Run: headless pygame with SDL's dummy video driver; simulated clock (each Clock.tick advances the game by its frame time, no real sleeping); random seed 0; keys injected as events and as key.get_pressed() state; no mouse input.
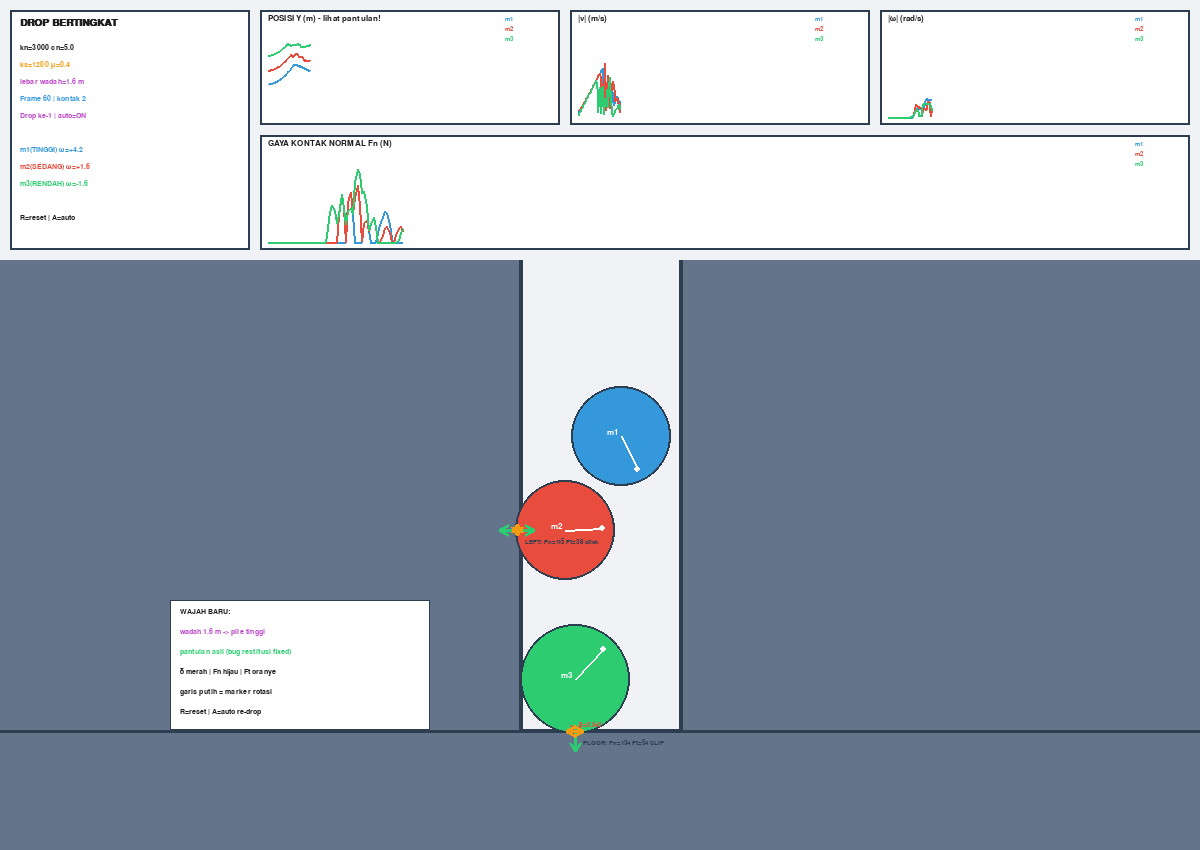
Frame 1 of 4 · flips 1–60 · no input
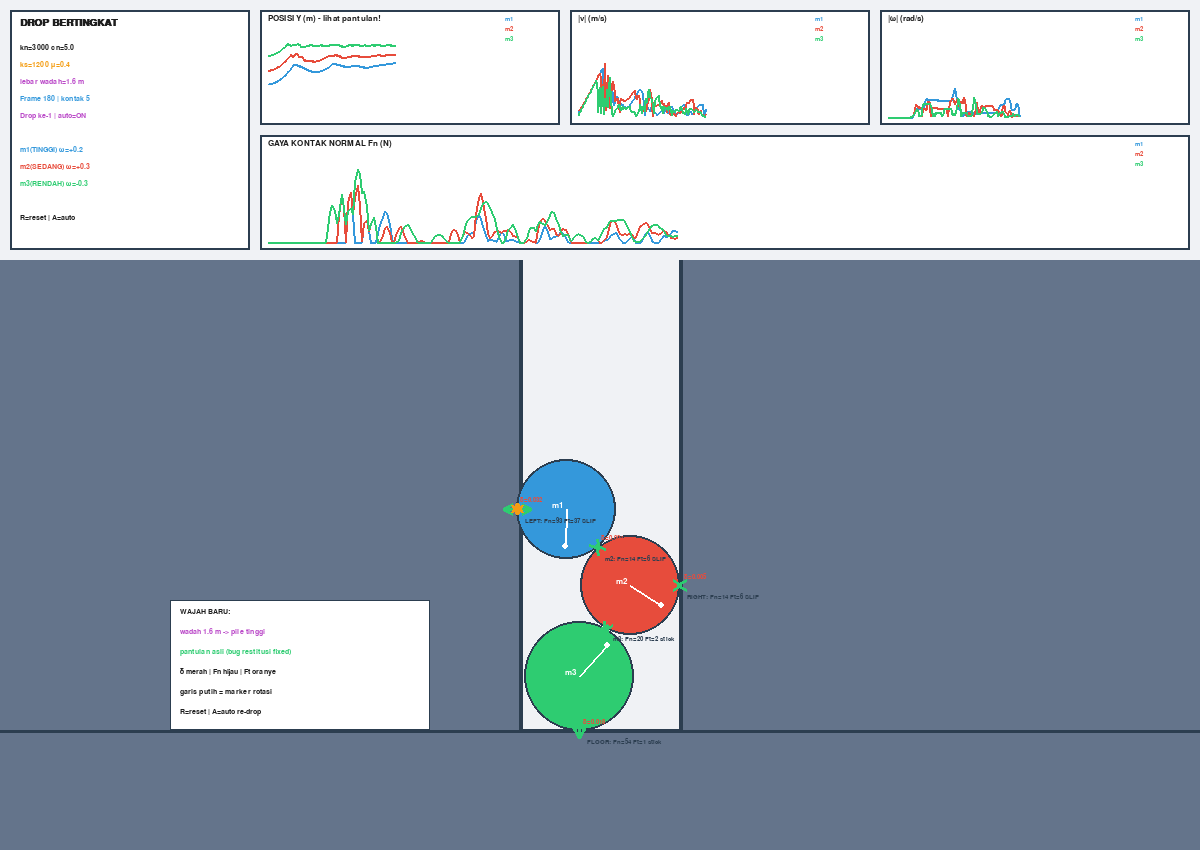
Frame 2 of 4 · flips 61–180 · tapped SPACE, RETURN · held RIGHT (→), D
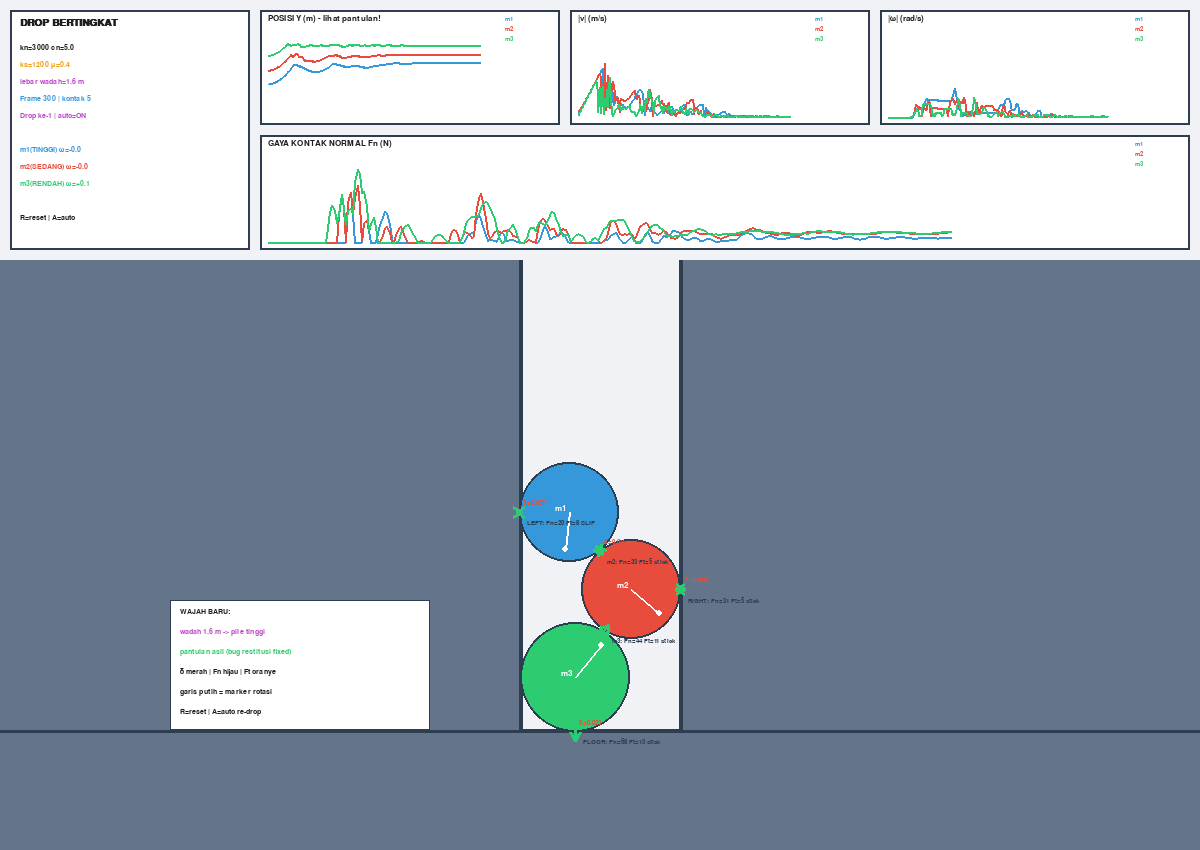
Frame 3 of 4 · flips 181–300 · held DOWN (↓), S
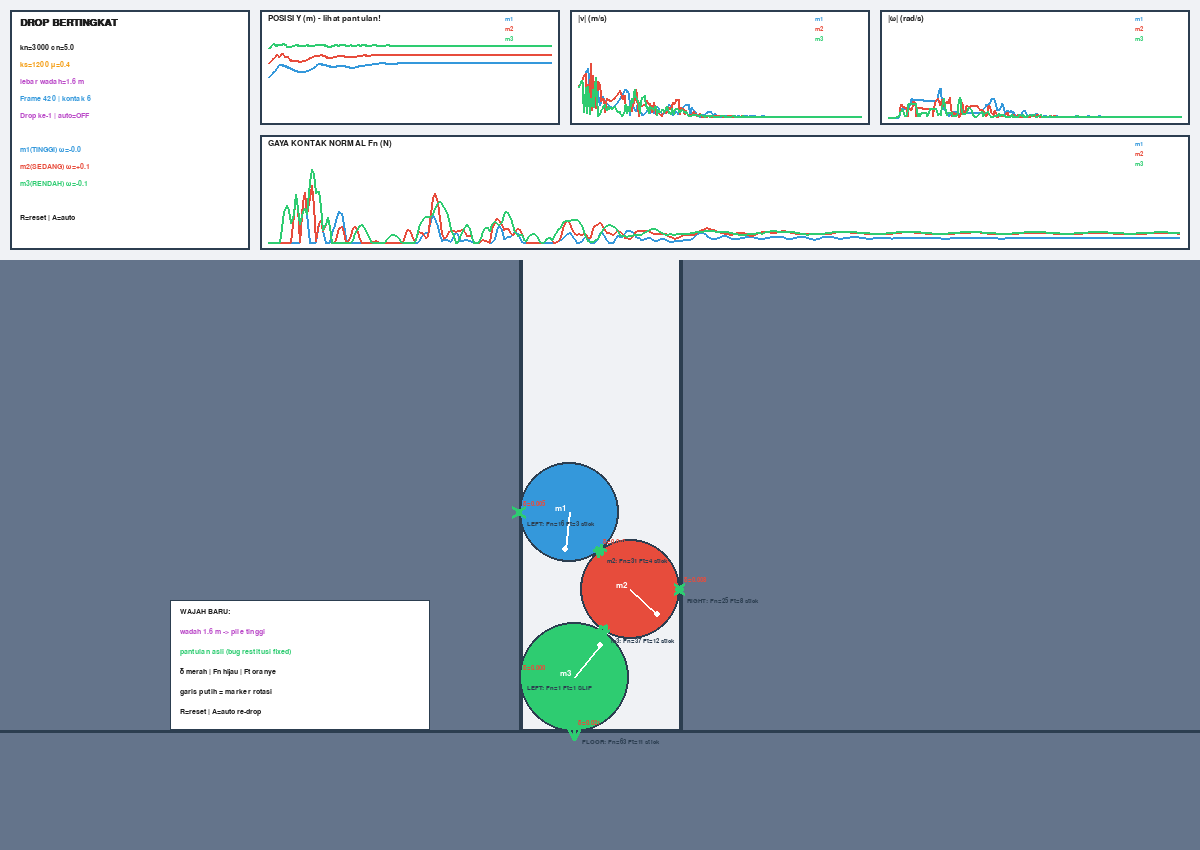
Frame 4 of 4 · flips 301–420 · held LEFT (←), A, UP (↑), W

The pygame program that drew these frames:

import pygame
import math
import random
import sys

pygame.init()
WIDTH, HEIGHT = 1200, 850
screen = pygame.display.set_mode((WIDTH, HEIGHT))
pygame.display.set_caption("DEM Soft-Sphere: Wadah Sempit + Pantulan Asli (Fix Bounce)")
clock = pygame.time.Clock()

PPM = 100
dt = 1/60
MAX_FRAMES = 400

COLOR_BG = (240, 242, 245)
COLOR_UI = (255, 255, 255)
COLOR_BLUE = (52, 152, 219)
COLOR_RED = (231, 76, 60)
COLOR_GREEN = (46, 204, 113)
COLOR_MAGENTA = (186, 74, 200)
COLOR_ORANGE = (243, 156, 18)
COLOR_WALL = (100, 116, 139)
COLOR_BORDER = (44, 62, 80)
COLOR_TEXT = (30, 30, 30)

# ============================================
# PARAMETER FISIKA
# ============================================
g = 9.8
kn, cn = 3000.0, 5.0    # kn KAKU -> penetrasi kecil, pantulan tegas
ks, cs = 1200.0, 2.0
mu = 0.4
PEN_MAX = 0.15          # penetrasi visual maksimum (clamp posisi SAJA, tanpa bunuh kecepatan)

# >>> WADAH DIPERSEMPIT LAGI: lebar 1.6 m <<<
WALL_LEFT, WALL_RIGHT = 5.2, 6.8
FLOOR_Y, CEILING_Y = 7.3, 2.6
UI_HEIGHT = 260

AUTO_REDROP = True
REST_FRAMES_LIMIT = 90

tang_state = {}

class Body:
    def __init__(self, x, y, r, m, color, name):
        self.x, self.y = x, y
        self.r, self.m = r, m
        self.color, self.name = color, name
        self.vx = self.vy = 0.0
        self.omega = 0.0
        self.theta = 0.0
        self.I = 0.5 * m * r * r
        self.ax = self.ay = 0.0
        self.alpha = 0.0
        self.fx = self.fy = 0.0
        self.tq = 0.0
        self.fn_now = 0.0
        self.history_y = []
        self.history_v = []
        self.history_fn = []
        self.history_omega = []
    
    def get_pos(self):
        return (int(self.x * PPM), int(self.y * PPM))
    
    def clamp(self):
        self.vx = max(-10, min(10, self.vx))
        self.vy = max(-10, min(10, self.vy))
        self.omega = max(-30, min(30, self.omega))

# ============================================
# SKEMA DROP BERTINGKAT (x disesuaikan wadah sempit)
# ============================================
DROP_SCHEME = [
    (5.70, 3.1, 0.50, 3.0, COLOR_BLUE,  "m1"),   # TERTINGGI
    (6.25, 4.4, 0.50, 2.0, COLOR_RED,   "m2"),   # SEDANG
    (5.80, 5.8, 0.55, 2.5, COLOR_GREEN, "m3"),   # RENDAH
]
DROP_VX = [0.5, -0.7, 0.0]

particles = [Body(*a) for a in DROP_SCHEME]
for p, vx0 in zip(particles, DROP_VX):
    p.vx = vx0

drop_count = 1
rest_frames = 0
frame_count = 0

def redrop(jitter=True):
    global drop_count
    for p, (bx, by, r, m, c, n), vx0 in zip(particles, DROP_SCHEME, DROP_VX):
        jx = random.uniform(-0.1, 0.1) if jitter else 0.0
        p.x = max(WALL_LEFT + r + 0.02, min(WALL_RIGHT - r - 0.02, bx + jx))
        p.y = by
        p.vx = vx0
        p.vy = 0.0
        p.omega = 0.0
        p.ax, p.ay, p.alpha = 0.0, g, 0.0
    tang_state.clear()
    drop_count += 1

# ============================================
# DETEKSI KONTAK
# ============================================
def pair_contact(A, B):
    dx, dy = B.x - A.x, B.y - A.y
    d = math.hypot(dx, dy)
    if d < 1e-9: return None
    nx, ny = dx / d, dy / d
    delta = A.r + B.r - d
    if delta <= 0: return None
    cA = (nx * (A.r - delta / 2), ny * (A.r - delta / 2))
    cB = (-nx * (B.r - delta / 2), -ny * (B.r - delta / 2))
    vAc = (A.vx - A.omega * cA[1], A.vy + A.omega * cA[0])
    vBc = (B.vx - B.omega * cB[1], B.vy + B.omega * cB[0])
    rvx, rvy = vBc[0] - vAc[0], vBc[1] - vAc[1]
    vn = rvx * nx + rvy * ny
    vt = (rvx - vn * nx, rvy - vn * ny)
    return dict(A=A, B=B, nx=nx, ny=ny, delta=delta, cA=cA, cB=cB,
                vn=vn, vt=vt, wall=None, key=tuple(sorted((A.name, B.name))))

def wall_contact(A, wall):
    if wall == 'floor':
        pen = A.y + A.r - FLOOR_Y; nx, ny = 0.0, 1.0
    elif wall == 'left':
        pen = WALL_LEFT - (A.x - A.r); nx, ny = -1.0, 0.0
    elif wall == 'right':
        pen = (A.x + A.r) - WALL_RIGHT; nx, ny = 1.0, 0.0
    else:
        pen = CEILING_Y - (A.y - A.r); nx, ny = 0.0, -1.0
    if pen <= 0: return None
    cA = (nx * (A.r - pen / 2), ny * (A.r - pen / 2))
    vAc = (A.vx - A.omega * cA[1], A.vy + A.omega * cA[0])
    rvx, rvy = -vAc[0], -vAc[1]
    vn = rvx * nx + rvy * ny
    vt = (rvx - vn * nx, rvy - vn * ny)
    return dict(A=A, B=None, nx=nx, ny=ny, delta=pen, cA=cA, cB=(0, 0),
                vn=vn, vt=vt, wall=wall, key=tuple(sorted((A.name, wall))))

# ============================================
# GAYA KONTAK
# ============================================
def apply_contact(c, h):
    A, B = c['A'], c['B']
    nx, ny = c['nx'], c['ny']
    
    Fn = kn * c['delta'] - cn * c['vn']
    if Fn < 0: Fn = 0.0
    
    st = tang_state.setdefault(c['key'], [0.0, 0.0])
    vtx, vty = c['vt']
    st[0] += vtx * h
    st[1] += vty * h
    Ftx = -(ks * st[0] + cs * vtx)
    Fty = -(ks * st[1] + cs * vty)
    Ft_mag = math.hypot(Ftx, Fty)
    limit = mu * Fn
    slip = False
    if Fn <= 0:
        Ftx = Fty = 0.0; Ft_mag = 0.0
    elif Ft_mag > limit:
        s = limit / Ft_mag
        Ftx *= s; Fty *= s; Ft_mag = limit
        slip = True
        st[0] = -Ftx / ks
        st[1] = -Fty / ks
    
    FAx, FAy = -Fn * nx - Ftx, -Fn * ny - Fty
    A.fx += FAx; A.fy += FAy
    A.tq += c['cA'][0] * FAy - c['cA'][1] * FAx
    if B is not None:
        FBx, FBy = Fn * nx + Ftx, Fn * ny + Fty
        B.fx += FBx; B.fy += FBy
        B.tq += c['cB'][0] * FBy - c['cB'][1] * FBx
    
    c.update(Fn=Fn, Ft=(Ftx, Fty), Ft_mag=Ft_mag, slip=slip)
    A.fn_now += Fn
    if B is not None: B.fn_now += Fn

# ============================================
# VELOCITY VERLET + CONSTRAINT YANG TIDAK MEMBUNUH PANTULAN
# ============================================
def step(bodies, dt):
    SUB = 10
    h = dt / SUB
    last = []
    for _ in range(SUB):
        for b in bodies:
            b.x += b.vx * h + 0.5 * b.ax * h * h
            b.y += b.vy * h + 0.5 * b.ay * h * h
            b.theta += b.omega * h + 0.5 * b.alpha * h * h
        for b in bodies:
            b.fx, b.fy, b.tq, b.fn_now = 0.0, b.m * g, 0.0, 0.0
        contacts = []
        for i in range(len(bodies)):
            for j in range(i + 1, len(bodies)):
                c = pair_contact(bodies[i], bodies[j])
                if c: contacts.append(c)
        for b in bodies:
            for w in ('floor', 'left', 'right', 'ceil'):
                c = wall_contact(b, w)
                if c: contacts.append(c)
        seen = set()
        for c in contacts:
            apply_contact(c, h)
            seen.add(c['key'])
        for k in list(tang_state.keys()):
            if k not in seen: del tang_state[k]
        for b in bodies:
            axn, ayn = b.fx / b.m, b.fy / b.m
            aln = b.tq / b.I
            b.vx += 0.5 * (b.ax + axn) * h
            b.vy += 0.5 * (b.ay + ayn) * h
            b.omega += 0.5 * (b.alpha + aln) * h
            b.ax, b.ay, b.alpha = axn, ayn, aln
            b.clamp()
        # >>> CONSTRAINT AMAN: hanya clamp POSISI penetrasi dalam,
        # >>> KECEPATAN TIDAK DISENTUH -> pegas yang memantulkan bola <<<
        for b in bodies:
            if b.y + b.r - FLOOR_Y > PEN_MAX:
                b.y = FLOOR_Y - b.r + PEN_MAX
            if WALL_LEFT - (b.x - b.r) > PEN_MAX:
                b.x = WALL_LEFT + b.r - PEN_MAX
            if (b.x + b.r) - WALL_RIGHT > PEN_MAX:
                b.x = WALL_RIGHT - b.r + PEN_MAX
            if CEILING_Y - (b.y - b.r) > PEN_MAX:
                b.y = CEILING_Y + b.r - PEN_MAX
        last = contacts
    return last

# ============================================
# HELPER GAMBAR
# ============================================
def draw_arrow(surf, start, end, color, w=3):
    if math.hypot(end[0]-start[0], end[1]-start[1]) < 2: return
    pygame.draw.line(surf, color, start, end, w)
    ang = math.atan2(end[1]-start[1], end[0]-start[0])
    for a in (-math.pi/6, math.pi/6):
        pygame.draw.line(surf, color, end,
                         (end[0]-10*math.cos(ang-a), end[1]-10*math.sin(ang-a)), w)

def draw_anatomy(surf, contacts):
    f = pygame.font.SysFont("Arial", 10, bold=True)
    SC = 0.15
    for c in contacts:
        A = c['A']
        px, py = A.get_pos()
        nx, ny = c['nx'], c['ny']
        cx = px + c['cA'][0] * PPM
        cy = py + c['cA'][1] * PPM
        
        ex, ey = px + nx * A.r * PPM, py + ny * A.r * PPM
        draw_arrow(surf, (cx, cy), (ex, ey), COLOR_RED, 2)
        surf.blit(f.render(f"δ={c['delta']:.3f}", True, COLOR_RED), (ex + 4, ey - 12))
        
        L = min(80, c['Fn'] * SC)
        draw_arrow(surf, (cx, cy), (cx + nx*L, cy + ny*L), COLOR_GREEN, 3)
        draw_arrow(surf, (cx, cy), (cx - nx*L, cy - ny*L), COLOR_GREEN, 3)
        
        Ftx, Fty = c['Ft']
        Lt = min(60, c['Ft_mag'] * SC)
        if Lt > 2:
            ux, uy = Ftx / (c['Ft_mag']+1e-9), Fty / (c['Ft_mag']+1e-9)
            draw_arrow(surf, (cx, cy), (cx + ux*Lt, cy + uy*Lt), COLOR_ORANGE, 3)
            draw_arrow(surf, (cx, cy), (cx - ux*Lt, cy - uy*Lt), COLOR_ORANGE, 3)
        
        target = c['wall'].upper() if c['wall'] else c['B'].name
        lbl = f"{target}: Fn={c['Fn']:.0f} Ft={c['Ft_mag']:.0f} {'SLIP' if c['slip'] else 'stick'}"
        surf.blit(f.render(lbl, True, COLOR_BORDER), (cx + 8, cy + 8))

def draw_container(surf):
    fp = FLOOR_Y * PPM
    lp, rp = WALL_LEFT * PPM, WALL_RIGHT * PPM
    pygame.draw.rect(surf, COLOR_WALL, (0, fp, WIDTH, HEIGHT - fp))
    pygame.draw.line(surf, COLOR_BORDER, (0, fp), (WIDTH, fp), 4)
    pygame.draw.rect(surf, COLOR_WALL, (0, UI_HEIGHT, lp, fp - UI_HEIGHT))
    pygame.draw.line(surf, COLOR_BORDER, (lp, UI_HEIGHT), (lp, fp), 4)
    pygame.draw.rect(surf, COLOR_WALL, (rp, UI_HEIGHT, WIDTH - rp, fp - UI_HEIGHT))
    pygame.draw.line(surf, COLOR_BORDER, (rp, UI_HEIGHT), (rp, fp), 4)

def draw_particle(surf, p):
    px, py = p.get_pos()
    rp = int(p.r * PPM)
    pygame.draw.circle(surf, p.color, (px, py), rp)
    pygame.draw.circle(surf, COLOR_BORDER, (px, py), rp, 2)
    mx = px + rp * 0.75 * math.cos(p.theta)
    my = py + rp * 0.75 * math.sin(p.theta)
    pygame.draw.line(surf, (255, 255, 255), (px, py), (int(mx), int(my)), 2)
    pygame.draw.circle(surf, (255, 255, 255), (int(mx), int(my)), 3)
    f = pygame.font.SysFont("Arial", 13, bold=True)
    surf.blit(f.render(p.name, True, (255, 255, 255)), (px - 14, py - 8))

def draw_graph(surf, x, y, w, h, title, data_list, colors, labels, max_vals):
    pygame.draw.rect(surf, COLOR_UI, (x, y, w, h))
    pygame.draw.rect(surf, COLOR_BORDER, (x, y, w, h), 2)
    f = pygame.font.SysFont("Arial", 12, bold=True)
    surf.blit(f.render(title, True, COLOR_TEXT), (x + 8, y + 4))
    px0, py0, pw, ph = x + 8, y + 22, w - 16, h - 30
    for data, color, label, mv in zip(data_list, colors, labels, max_vals):
        if not isinstance(data, (list, tuple)) or len(data) < 2: continue
        pts = [(px0 + (i / MAX_FRAMES) * pw,
                py0 + ph - (max(0.0, min(v, mv)) / mv) * ph)
               for i, v in enumerate(data[-MAX_FRAMES:])]
        pygame.draw.lines(surf, color, False, pts, 2)
        fs = pygame.font.SysFont("Arial", 9)
        surf.blit(fs.render(label, True, color), (x + w - 55, y + 6 + labels.index(label) * 10))

# ============================================
# LOOP UTAMA
# ============================================
running = True
f_bold = pygame.font.SysFont("Arial", 15, bold=True)
f_small = pygame.font.SysFont("Arial", 11)

for p in particles:
    p.ax, p.ay = 0.0, g

while running:
    screen.fill(COLOR_BG)
    
    for event in pygame.event.get():
        if event.type == pygame.QUIT:
            running = False
        if event.type == pygame.KEYDOWN:
            if event.key == pygame.K_r:
                for p, (ix, iy, r, m, c, n) in zip(particles, DROP_SCHEME):
                    p.x, p.y = ix, iy
                    p.vx = p.vy = 0.0
                    p.omega = 0.0
                    p.theta = 0.0
                    p.ax, p.ay, p.alpha = 0.0, g, 0.0
                    for hst in (p.history_y, p.history_v, p.history_fn, p.history_omega):
                        hst.clear()
                for p, vx0 in zip(particles, DROP_VX):
                    p.vx = vx0
                tang_state.clear()
                drop_count = 1
                rest_frames = 0
                frame_count = 0
            if event.key == pygame.K_a:
                AUTO_REDROP = not AUTO_REDROP
    
    contacts = step(particles, dt)
    
    all_rest = all(math.hypot(p.vx, p.vy) < 0.05 and abs(p.omega) < 0.05 for p in particles)
    rest_frames = rest_frames + 1 if all_rest else 0
    if AUTO_REDROP and rest_frames > REST_FRAMES_LIMIT:
        redrop(jitter=True)
        rest_frames = 0
    
    for p in particles:
        p.history_y.append(p.y)
        p.history_v.append(math.hypot(p.vx, p.vy))
        p.history_fn.append(p.fn_now)
        p.history_omega.append(abs(p.omega))
        for hst in (p.history_y, p.history_v, p.history_fn, p.history_omega):
            if len(hst) > MAX_FRAMES: hst.pop(0)
    frame_count += 1
    
    # ---- UI ATAS ----
    pygame.draw.rect(screen, COLOR_UI, (10, 10, 240, 240))
    pygame.draw.rect(screen, COLOR_BORDER, (10, 10, 240, 240), 2)
    screen.blit(f_bold.render("DROP BERTINGKAT", True, COLOR_TEXT), (20, 18))
    info = [
        (f"kn={kn:.0f} cn={cn:.1f}", COLOR_TEXT),
        (f"ks={ks:.0f} μ={mu}", COLOR_ORANGE),
        (f"lebar wadah={WALL_RIGHT-WALL_LEFT:.1f} m", COLOR_MAGENTA),
        (f"Frame {frame_count} | kontak {len(contacts)}", COLOR_BLUE),
        (f"Drop ke-{drop_count} | auto={'ON' if AUTO_REDROP else 'OFF'}", COLOR_MAGENTA),
        ("", COLOR_TEXT),
        (f"m1(TINGGI) ω={particles[0].omega:+.1f}", COLOR_BLUE),
        (f"m2(SEDANG) ω={particles[1].omega:+.1f}", COLOR_RED),
        (f"m3(RENDAH) ω={particles[2].omega:+.1f}", COLOR_GREEN),
        ("", COLOR_TEXT),
        ("R=reset | A=auto", COLOR_TEXT),
    ]
    for i, (t, c) in enumerate(info):
        screen.blit(f_small.render(t, True, c), (20, 44 + i * 17))
    
    cols = [COLOR_BLUE, COLOR_RED, COLOR_GREEN]
    labs = ["m1", "m2", "m3"]
    draw_graph(screen, 260, 10, 300, 115, "POSISI Y (m) - lihat pantulan!", [p.history_y for p in particles], cols, labs, [8, 8, 8])
    draw_graph(screen, 570, 10, 300, 115, "|v| (m/s)", [p.history_v for p in particles], cols, labs, [10, 10, 10])
    draw_graph(screen, 880, 10, 310, 115, "|ω| (rad/s)", [p.history_omega for p in particles], cols, labs, [20, 20, 20])
    draw_graph(screen, 260, 135, 930, 115, "GAYA KONTAK NORMAL Fn (N)", [p.history_fn for p in particles], cols, labs, [900, 900, 900])
    
    # ---- SIMULASI ----
    draw_container(screen)
    for p in particles:
        draw_particle(screen, p)
    draw_anatomy(screen, contacts)
    
    lx, ly = 170, 600
    pygame.draw.rect(screen, (255, 255, 255, 220), (lx, ly, 260, 130))
    pygame.draw.rect(screen, COLOR_BORDER, (lx, ly, 260, 130), 1)
    leg = [("WAJAH BARU:", COLOR_TEXT),
           ("wadah 1.6 m -> pile tinggi", COLOR_MAGENTA),
           ("pantulan asli (bug restitusi fixed)", COLOR_GREEN),
           ("δ merah | Fn hijau | Ft oranye", COLOR_TEXT),
           ("garis putih = marker rotasi", COLOR_TEXT),
           ("R=reset | A=auto re-drop", COLOR_TEXT)]
    for i, (t, c) in enumerate(leg):
        screen.blit(f_small.render(t, True, c), (lx + 10, ly + 8 + i * 20))
    
    pygame.display.flip()
    clock.tick(60)

pygame.quit()
sys.exit()
